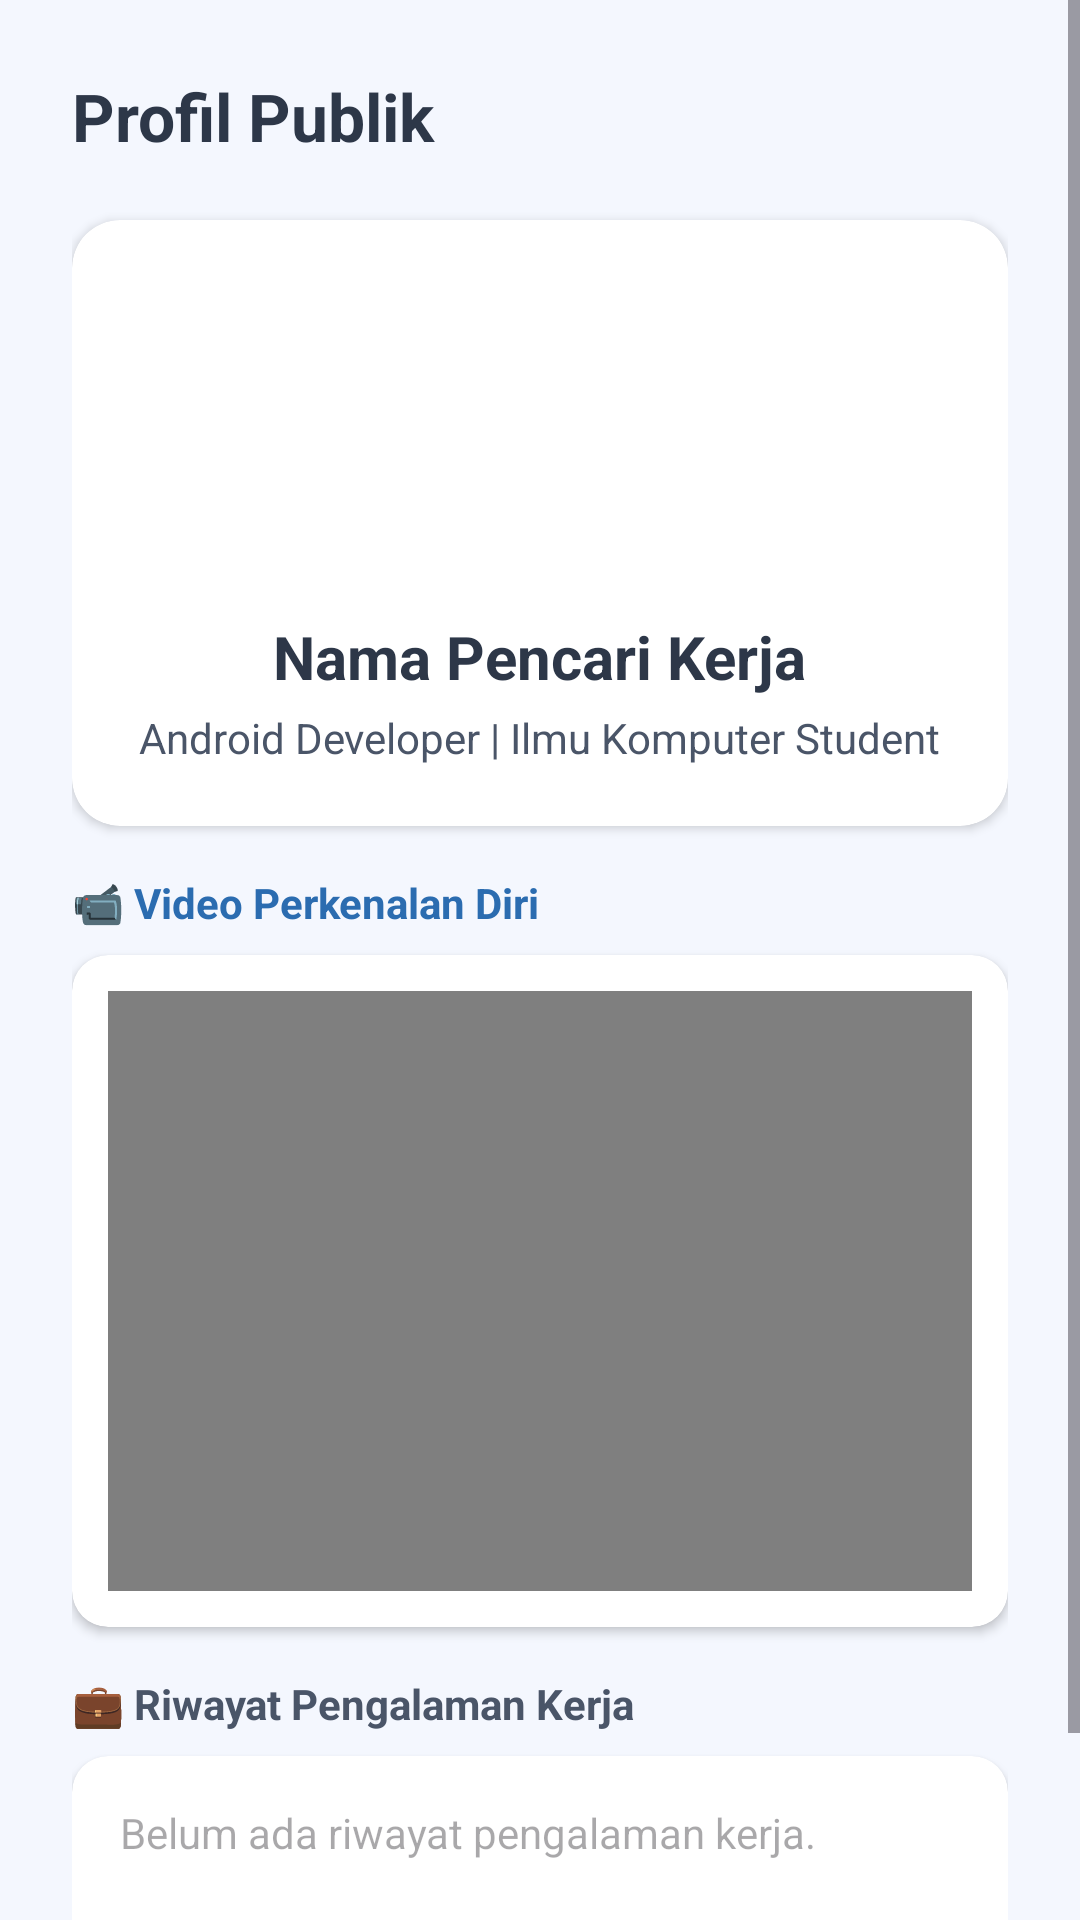

Reconstruct the res/layout file that produces this screen, plus the resources it refers to.
<!-- AndroidManifest.xml: application theme Theme.JobsKuy -->
<!-- res/layout/fragment_profile_seeker.xml -->
<?xml version="1.0" encoding="utf-8"?>
<ScrollView xmlns:android="http://schemas.android.com/apk/res/android"
    xmlns:app="http://schemas.android.com/apk/res-auto"
    android:layout_width="match_parent"
    android:layout_height="match_parent"
    android:background="#F4F7FE">

    <LinearLayout
        android:layout_width="match_parent"
        android:layout_height="wrap_content"
        android:orientation="vertical"
        android:padding="24dp">

        <TextView
            android:id="@+id/tvProfileTitle"
            android:layout_width="wrap_content"
            android:layout_height="wrap_content"
            android:text="Profil Publik"
            android:textColor="#2D3748"
            android:textSize="22sp"
            android:textStyle="bold"
            android:layout_marginBottom="20dp"/>

        <androidx.cardview.widget.CardView
            android:layout_width="match_parent"
            android:layout_height="wrap_content"
            app:cardCornerRadius="16dp"
            android:layout_marginBottom="16dp"
            app:cardElevation="2dp">

            <LinearLayout
                android:layout_width="match_parent"
                android:layout_height="wrap_content"
                android:orientation="vertical"
                android:padding="20dp"
                android:gravity="center_horizontal">

                <ImageView
                    android:id="@+id/ivPublicProfilePhoto"
                    android:layout_width="100dp"
                    android:layout_height="100dp"
                    android:src="@android:drawable/sym_def_app_icon"
                    android:scaleType="centerCrop"
                    android:layout_marginBottom="12dp"/>

                <TextView
                    android:id="@+id/tvPublicName"
                    android:layout_width="wrap_content"
                    android:layout_height="wrap_content"
                    android:text="Nama Pencari Kerja"
                    android:textColor="#2D3748"
                    android:textSize="20sp"
                    android:textStyle="bold"
                    android:layout_marginBottom="4dp"/>

                <TextView
                    android:id="@+id/tvPublicHeadline"
                    android:layout_width="wrap_content"
                    android:layout_height="wrap_content"
                    android:text="Android Developer | Ilmu Komputer Student"
                    android:textColor="#4A5568"
                    android:textSize="14sp"
                    android:gravity="center"/>
            </LinearLayout>
        </androidx.cardview.widget.CardView>

        <TextView
            android:layout_width="wrap_content"
            android:layout_height="wrap_content"
            android:text="📹 Video Perkenalan Diri"
            android:textStyle="bold"
            android:textColor="#2B6CB0"
            android:layout_marginBottom="8dp"/>

        <androidx.cardview.widget.CardView
            android:layout_width="match_parent"
            android:layout_height="wrap_content"
            app:cardCornerRadius="12dp"
            android:layout_marginBottom="16dp">

            <LinearLayout
                android:layout_width="match_parent"
                android:layout_height="wrap_content"
                android:orientation="vertical"
                android:padding="12dp">

                <FrameLayout
                    android:layout_width="match_parent"
                    android:layout_height="200dp"
                    android:background="#000000">

                    <VideoView
                        android:id="@+id/vvIntroductionVideo"
                        android:layout_width="match_parent"
                        android:layout_height="match_parent"
                        android:layout_gravity="center"/>

                    <TextView
                        android:id="@+id/tvVideoPlaceholder"
                        android:layout_width="wrap_content"
                        android:layout_height="wrap_content"
                        android:text="Video belum diunggah"
                        android:textColor="@color/white"
                        android:layout_gravity="center"
                        android:visibility="gone"/>
                </FrameLayout>

                <Button
                    android:id="@+id/btnUploadVideo"
                    android:layout_width="match_parent"
                    android:layout_height="45dp"
                    android:layout_marginTop="10dp"
                    android:text="Unggah / Ganti Video Perkenalan"
                    android:backgroundTint="#2B6CB0"
                    android:textColor="@color/white"
                    android:textSize="13sp"
                    android:visibility="gone"/>
            </LinearLayout>
        </androidx.cardview.widget.CardView>

        <TextView
            android:layout_width="wrap_content"
            android:layout_height="wrap_content"
            android:text="💼 Riwayat Pengalaman Kerja"
            android:textStyle="bold"
            android:textColor="#4A5568"
            android:layout_marginBottom="8dp"/>

        <androidx.cardview.widget.CardView
            android:layout_width="match_parent"
            android:layout_height="wrap_content"
            app:cardCornerRadius="12dp"
            android:layout_marginBottom="16dp">

            <EditText
                android:id="@+id/etPublicExperience"
                android:layout_width="match_parent"
                android:layout_height="wrap_content"
                android:minLines="3"
                android:gravity="top|start"
                android:padding="16dp"
                android:hint="Belum ada riwayat pengalaman kerja."
                android:background="@android:color/transparent"
                android:textColor="#2D3748"
                android:textSize="14sp"/>
        </androidx.cardview.widget.CardView>

        <Button
            android:id="@+id/btnSavePublicProfile"
            android:layout_width="match_parent"
            android:layout_height="50dp"
            android:text="Simpan Profil Publik"
            android:textColor="@color/white"
            android:backgroundTint="#38A169"
            android:textStyle="bold"
            android:visibility="gone"
            app:cornerRadius="10dp"/>

    </LinearLayout>
</ScrollView>
<!-- resources referenced by this layout -->
<resources>
  <color name="white">#FFFFFF</color>
  <style name="Theme.JobsKuy" parent="Base.Theme.JobsKuy" />
  <style name="Base.Theme.JobsKuy" parent="Theme.Material3.DayNight.NoActionBar">
          
          
      </style>
</resources>
